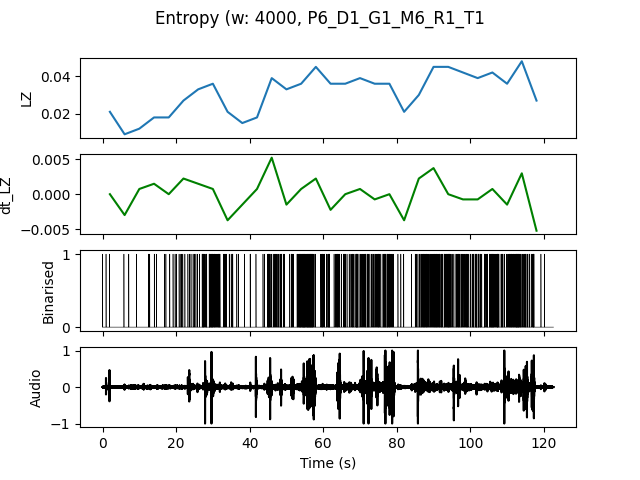

Values plotted in this chart, from the file beside it:
, t0, LZ, dt_LZ, IOI
0.0, 0.0, 0.02094, 0.0, 1.333
4.0, 4.0, 0.008974, -0.002991, 2.0
8.0, 8.0, 0.01197, 0.0007479, 4.0
12.0, 12.0, 0.01795, 0.001496, 1.0
16.0, 16.0, 0.01795, 0.0, 0.8
20.0, 20.0, 0.02692, 0.002244, 0.5
24.0, 24.0, 0.03291, 0.001496, 0.3333
28.0, 28.0, 0.0359, 0.0007479, 0.2
32.0, 32.0, 0.02094, -0.003739, 0.5
36.0, 36.0, 0.01496, -0.001496, 1.333
40.0, 40.0, 0.01795, 0.0007479, 1.0
44.0, 44.0, 0.03889, 0.005235, 0.2857
48.0, 48.0, 0.03291, -0.001496, 0.3636
52.0, 52.0, 0.0359, 0.0007479, 0.1818
56.0, 56.0, 0.04487, 0.002244, 0.2353
60.0, 60.0, 0.0359, -0.002244, 0.3077
64.0, 64.0, 0.0359, 0.0, 0.3333
68.0, 68.0, 0.03889, 0.0007479, 0.25
72.0, 72.0, 0.0359, -0.0007479, 0.2857
76.0, 76.0, 0.0359, 0.0, 0.2667
80.0, 80.0, 0.02094, -0.003739, 1.333
84.0, 84.0, 0.02991, 0.002244, 0.3333
88.0, 88.0, 0.04487, 0.003739, 0.2222
92.0, 92.0, 0.04487, 0.0, 0.2353
96.0, 96.0, 0.04188, -0.0007479, 0.2353
100.0, 100.0, 0.03889, -0.0007479, 0.25
104.0, 104.0, 0.04188, 0.0007479, 0.1905
108.0, 108.0, 0.0359, -0.001496, 0.25
112.0, 112.0, 0.04786, 0.002991, 0.1905
116.0, 116.0, 0.02692, -0.005235, 0.5714
